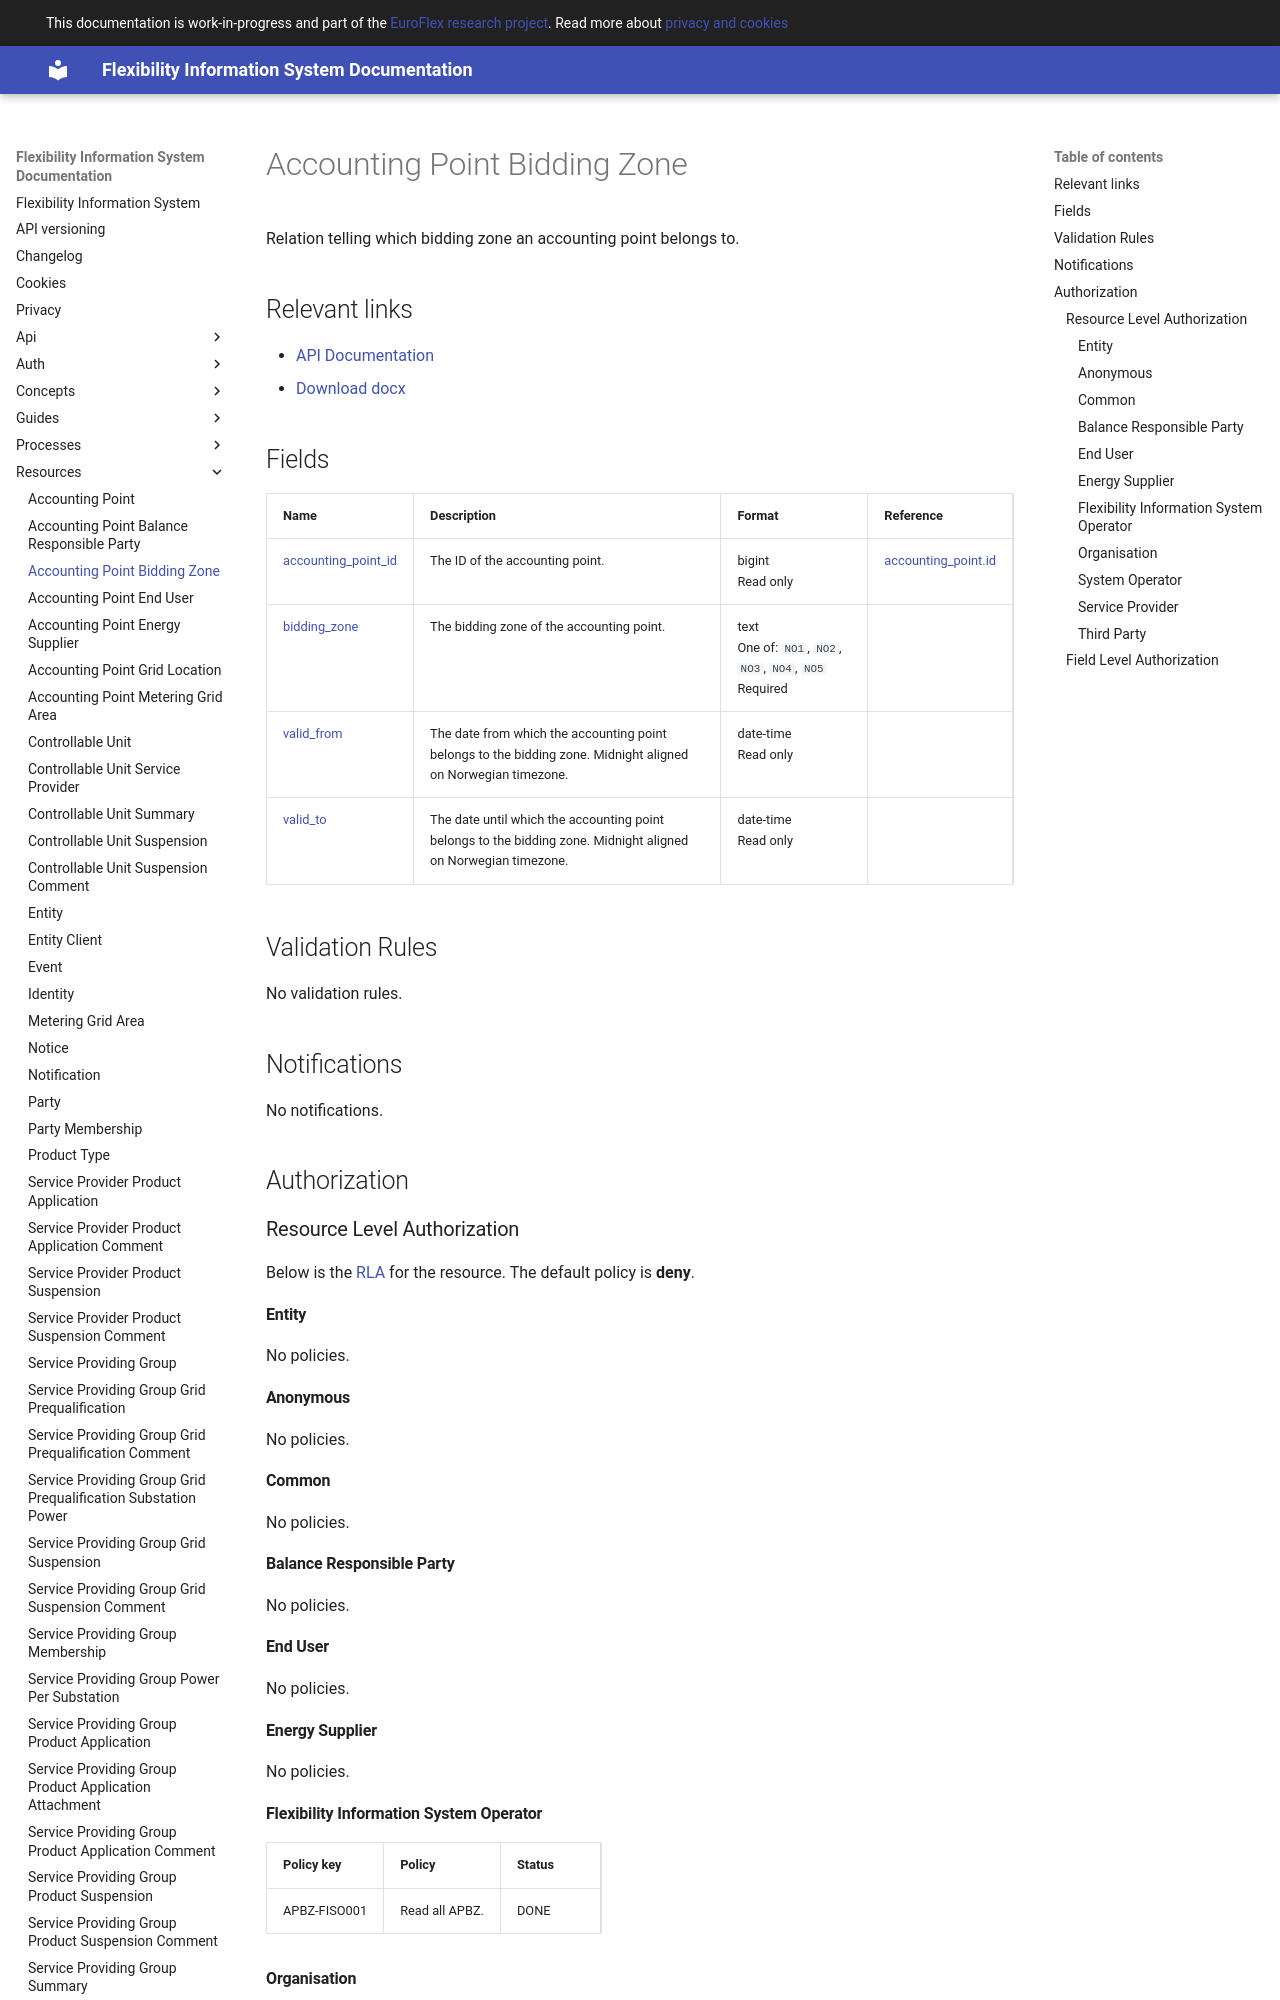

repository: elhub/flex-information-system · page: resources/accounting_point_bidding_zone/index.html · generator: mkdocs

# Accounting Point Bidding Zone

Relation telling which bidding zone an accounting point belongs to.

## Relevant links

* [API Documentation](../api/v1/index.html#/operations/list_accounting_point_bidding_zone)
* [Download docx](../download/accounting_point_bidding_zone.docx)

## Fields

| Name                                                                                          | Description                                                                                                    | Format                                                          | Reference                                           |
|-----------------------------------------------------------------------------------------------|----------------------------------------------------------------------------------------------------------------|-----------------------------------------------------------------|-----------------------------------------------------|
| <a name="field-accounting_point_id" href="#field-accounting_point_id">accounting_point_id</a> | The ID of the accounting point.                                                                                | bigint<br/>Read only                                            | [accounting_point.id](accounting_point.md#field-id) |
| <a name="field-bidding_zone" href="#field-bidding_zone">bidding_zone</a>                      | The bidding zone of the accounting point.                                                                      | text<br/>One of: `NO1`, `NO2`, `NO3`, `NO4`, `NO5`<br/>Required |                                                     |
| <a name="field-valid_from" href="#field-valid_from">valid_from</a>                            | The date from which the accounting point belongs to the bidding zone. Midnight aligned on Norwegian timezone.  | date-time<br/>Read only                                         |                                                     |
| <a name="field-valid_to" href="#field-valid_to">valid_to</a>                                  | The date until which the accounting point belongs to the bidding zone. Midnight aligned on Norwegian timezone. | date-time<br/>Read only                                         |                                                     |

## Validation Rules

No validation rules.

## Notifications

No notifications.

## Authorization

### Resource Level Authorization

Below is the [RLA](../auth/authz-model.md#resource-level-authorization-rla)
for the
resource. The default policy is **deny**.

#### Entity

No policies.

#### Anonymous

No policies.

#### Common

No policies.

#### Balance Responsible Party

No policies.

#### End User

No policies.

#### Energy Supplier

No policies.
